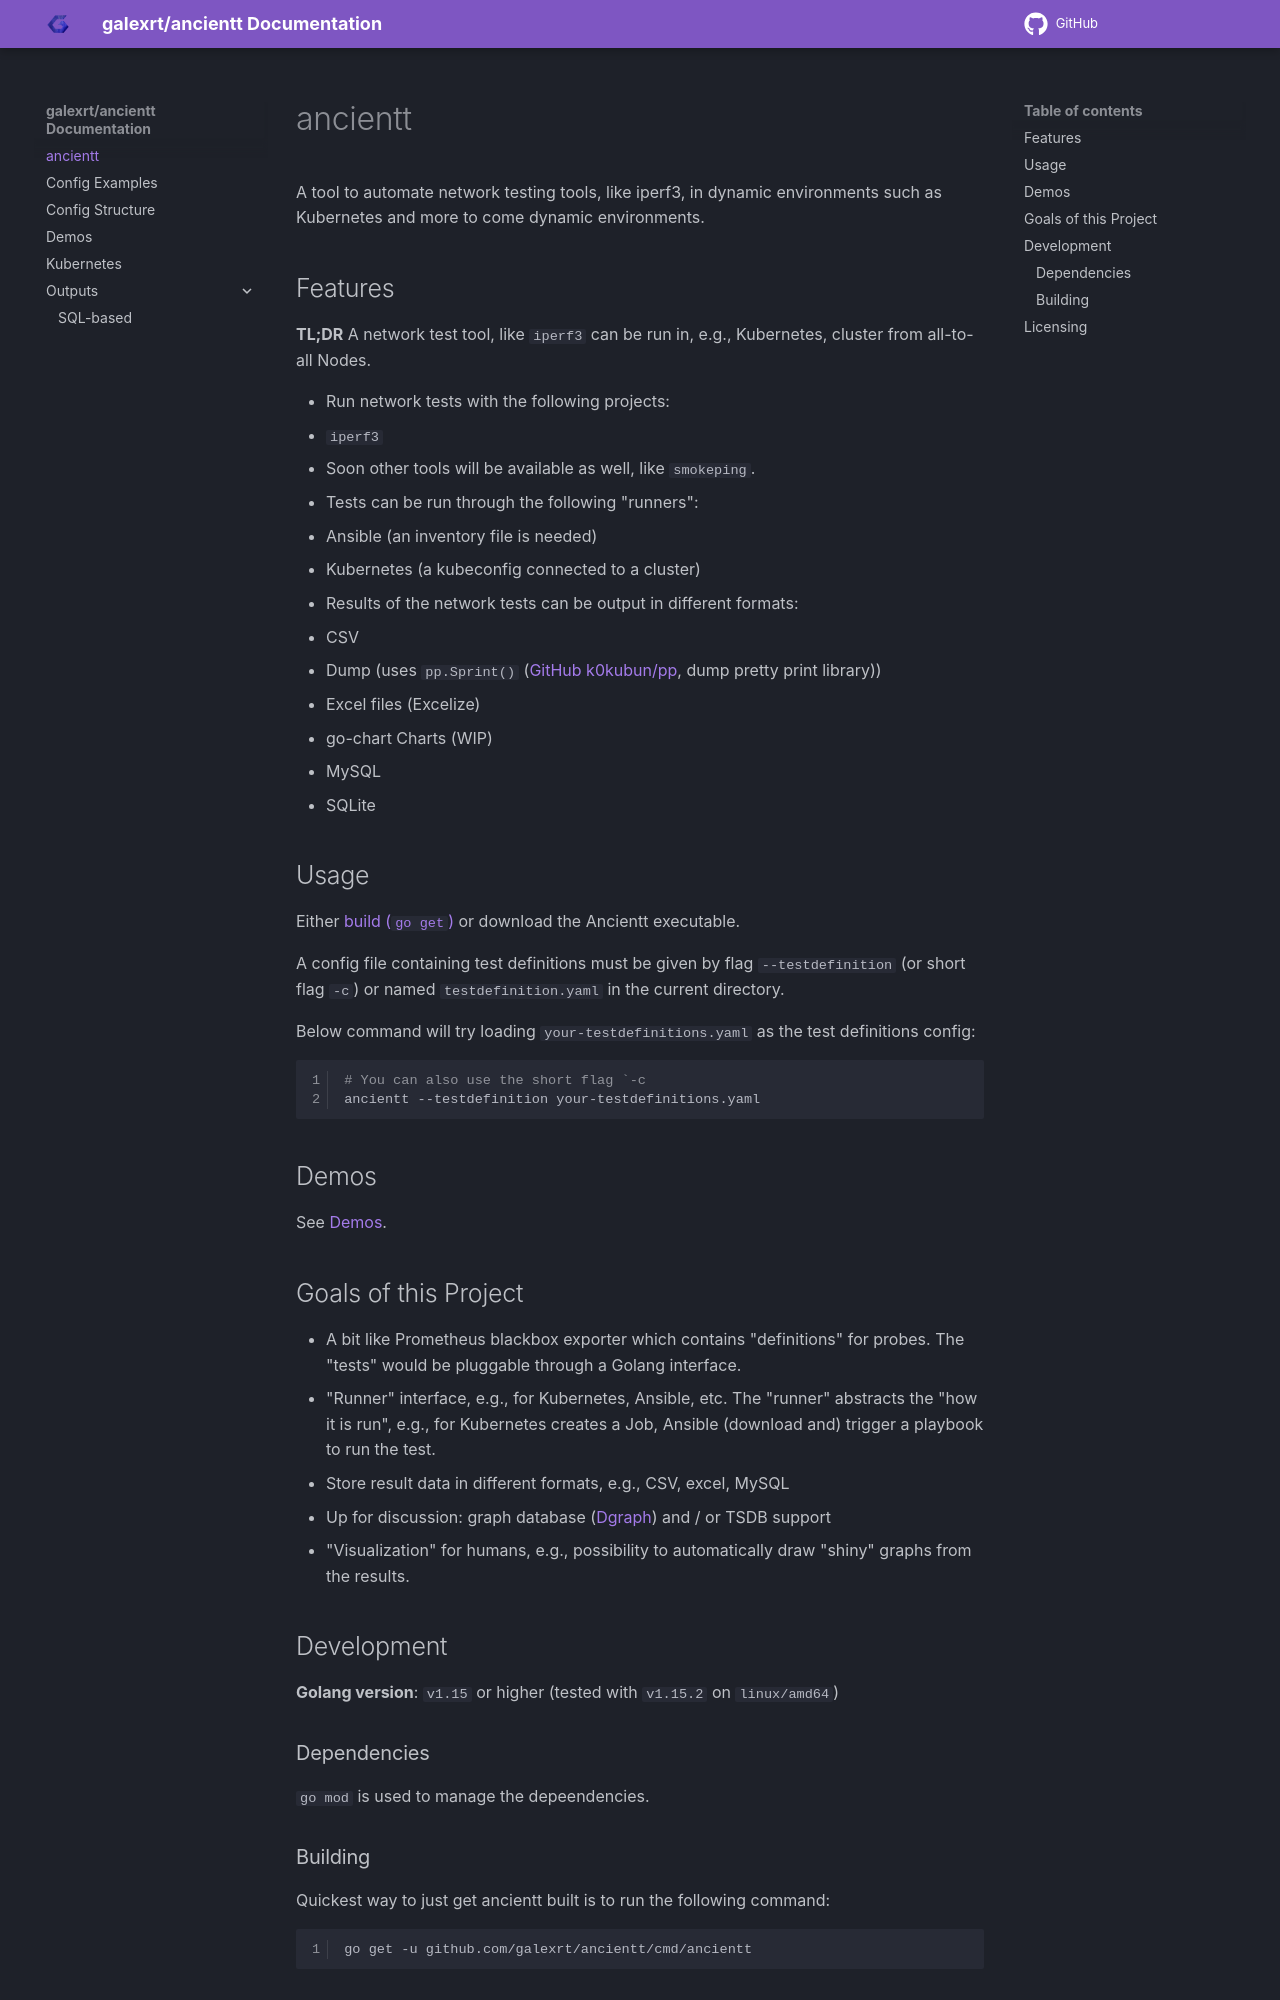

repository: galexrt/ancientt · page: index.html · generator: mkdocs

# ancientt

A tool to automate network testing tools, like iperf3, in dynamic environments such as Kubernetes and more to come dynamic environments.

## Features

**TL;DR** A network test tool, like `iperf3` can be run in, e.g., Kubernetes, cluster from all-to-all Nodes.

* Run network tests with the following projects:
  * `iperf3`
  * Soon other tools will be available as well, like `smokeping`.
* Tests can be run through the following "runners":
  * Ansible (an inventory file is needed)
  * Kubernetes (a kubeconfig connected to a cluster)
* Results of the network tests can be output in different formats:
  * CSV
  * Dump (uses `pp.Sprint()` ([GitHub k0kubun/pp](https://github.com/k0kubun/pp), dump pretty print library))
  * Excel files (Excelize)
  * go-chart Charts (WIP)
  * MySQL
  * SQLite

## Usage

Either [build (`go get`)](#building) or download the Ancientt executable.

A config file containing test definitions must be given by flag `--testdefinition` (or short flag `-c`) or named `testdefinition.yaml` in the current directory.

Below command will try loading `your-testdefinitions.yaml` as the test definitions config:

```shell
# You can also use the short flag `-c
ancientt --testdefinition your-testdefinitions.yaml
```

## Demos

See [Demos](demos.md).

## Goals of this Project

* A bit like Prometheus blackbox exporter which contains "definitions" for probes. The "tests" would be pluggable through a Golang interface.
* "Runner" interface, e.g., for Kubernetes, Ansible, etc. The "runner" abstracts the "how it is run", e.g., for Kubernetes creates a Job, Ansible (download and) trigger a playbook to run the test.
* Store result data in different formats, e.g., CSV, excel, MySQL
  * Up for discussion: graph database ([Dgraph](https://dgraph.io/)) and / or TSDB support
* "Visualization" for humans, e.g., possibility to automatically draw "shiny" graphs from the results.

## Development

**Golang version**: `v1.15` or higher (tested with `v1.15.2` on `linux/amd64`)

### Dependencies

`go mod` is used to manage the depeendencies.
